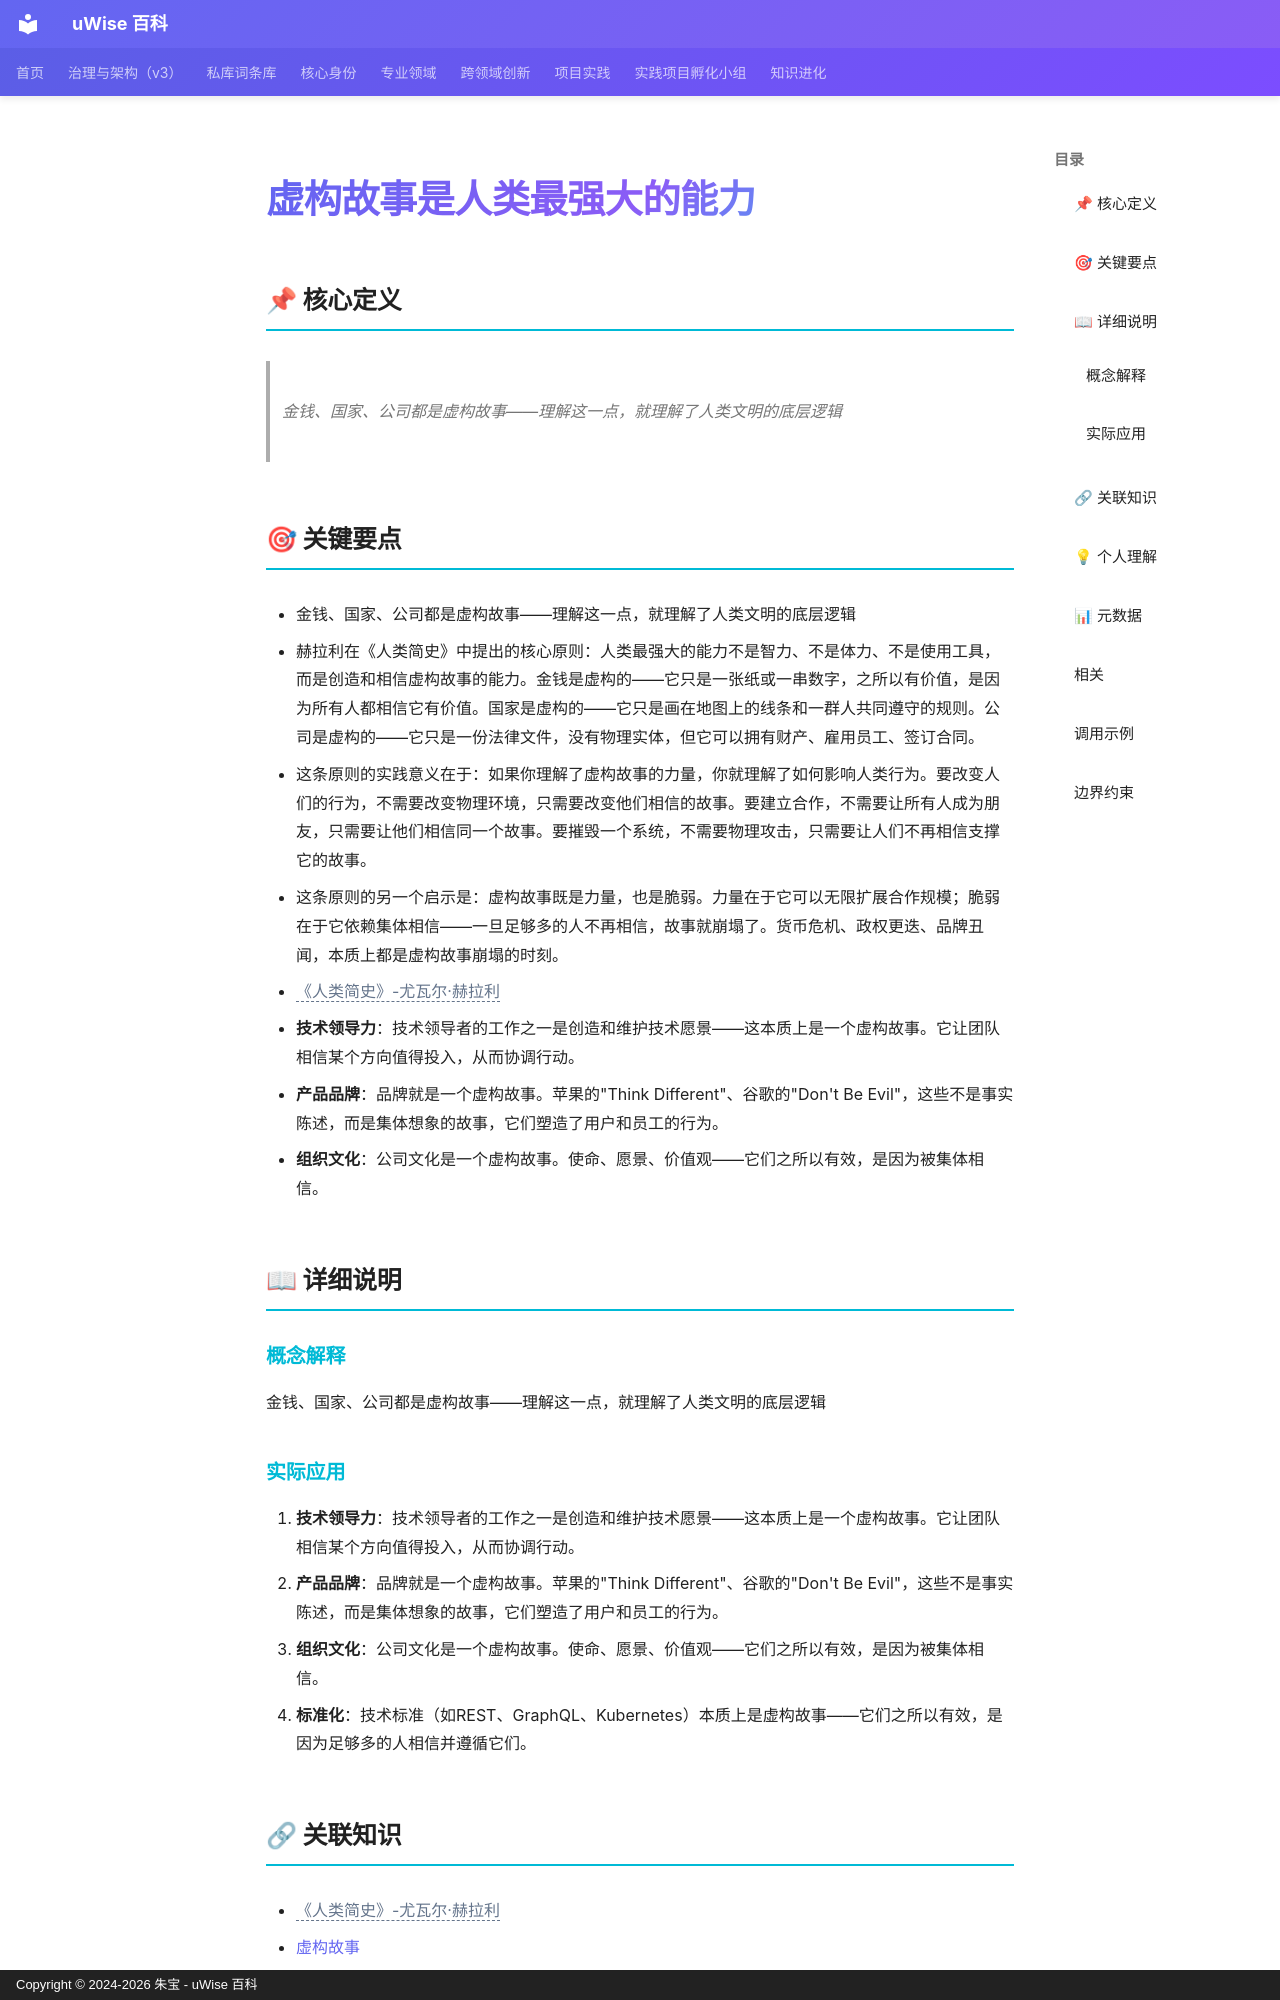

repository: zhubao315/uWise · page: vault-encyclopedia/md-13f0b70d/index.html · generator: mkdocs · copyright: Copyright © 2024-2026 朱宝 - uWise 百科

---
title: "虚构故事是人类最强大的能力"
description: "金钱、国家、公司都是虚构故事——理解这一点，就理解了人类文明的底层逻辑"
---

# 虚构故事是人类最强大的能力

## 📌 核心定义

> 金钱、国家、公司都是虚构故事——理解这一点，就理解了人类文明的底层逻辑

## 🎯 关键要点

- 金钱、国家、公司都是虚构故事——理解这一点，就理解了人类文明的底层逻辑
- 赫拉利在《人类简史》中提出的核心原则：人类最强大的能力不是智力、不是体力、不是使用工具，而是创造和相信虚构故事的能力。金钱是虚构的——它只是一张纸或一串数字，之所以有价值，是因为所有人都相信它有价值。国家是虚构的——它只是画在地图上的线条和一群人共同遵守的规则。公司是虚构的——它只是一份法律文件，没有物理实体，但它可以拥有财产、雇用员工、签订合同。
- 这条原则的实践意义在于：如果你理解了虚构故事的力量，你就理解了如何影响人类行为。要改变人们的行为，不需要改变物理环境，只需要改变他们相信的故事。要建立合作，不需要让所有人成为朋友，只需要让他们相信同一个故事。要摧毁一个系统，不需要物理攻击，只需要让人们不再相信支撑它的故事。
- 这条原则的另一个启示是：虚构故事既是力量，也是脆弱。力量在于它可以无限扩展合作规模；脆弱在于它依赖集体相信——一旦足够多的人不再相信，故事就崩塌了。货币危机、政权更迭、品牌丑闻，本质上都是虚构故事崩塌的时刻。
- <span class="uw-unresolved" data-target="《人类简史》-尤瓦尔·赫拉利" title="未解析的双链目标：《人类简史》-尤瓦尔·赫拉利">《人类简史》-尤瓦尔·赫拉利</span>
- **技术领导力**：技术领导者的工作之一是创造和维护技术愿景——这本质上是一个虚构故事。它让团队相信某个方向值得投入，从而协调行动。
- **产品品牌**：品牌就是一个虚构故事。苹果的"Think Different"、谷歌的"Don't Be Evil"，这些不是事实陈述，而是集体想象的故事，它们塑造了用户和员工的行为。
- **组织文化**：公司文化是一个虚构故事。使命、愿景、价值观——它们之所以有效，是因为被集体相信。

## 📖 详细说明

### 概念解释
金钱、国家、公司都是虚构故事——理解这一点，就理解了人类文明的底层逻辑


### 实际应用

1. **技术领导力**：技术领导者的工作之一是创造和维护技术愿景——这本质上是一个虚构故事。它让团队相信某个方向值得投入，从而协调行动。
2. **产品品牌**：品牌就是一个虚构故事。苹果的"Think Different"、谷歌的"Don't Be Evil"，这些不是事实陈述，而是集体想象的故事，它们塑造了用户和员工的行为。
3. **组织文化**：公司文化是一个虚构故事。使命、愿景、价值观——它们之所以有效，是因为被集体相信。
4. **标准化**：技术标准（如REST、GraphQL、Kubernetes）本质上是虚构故事——它们之所以有效，是因为足够多的人相信并遵循它们。
